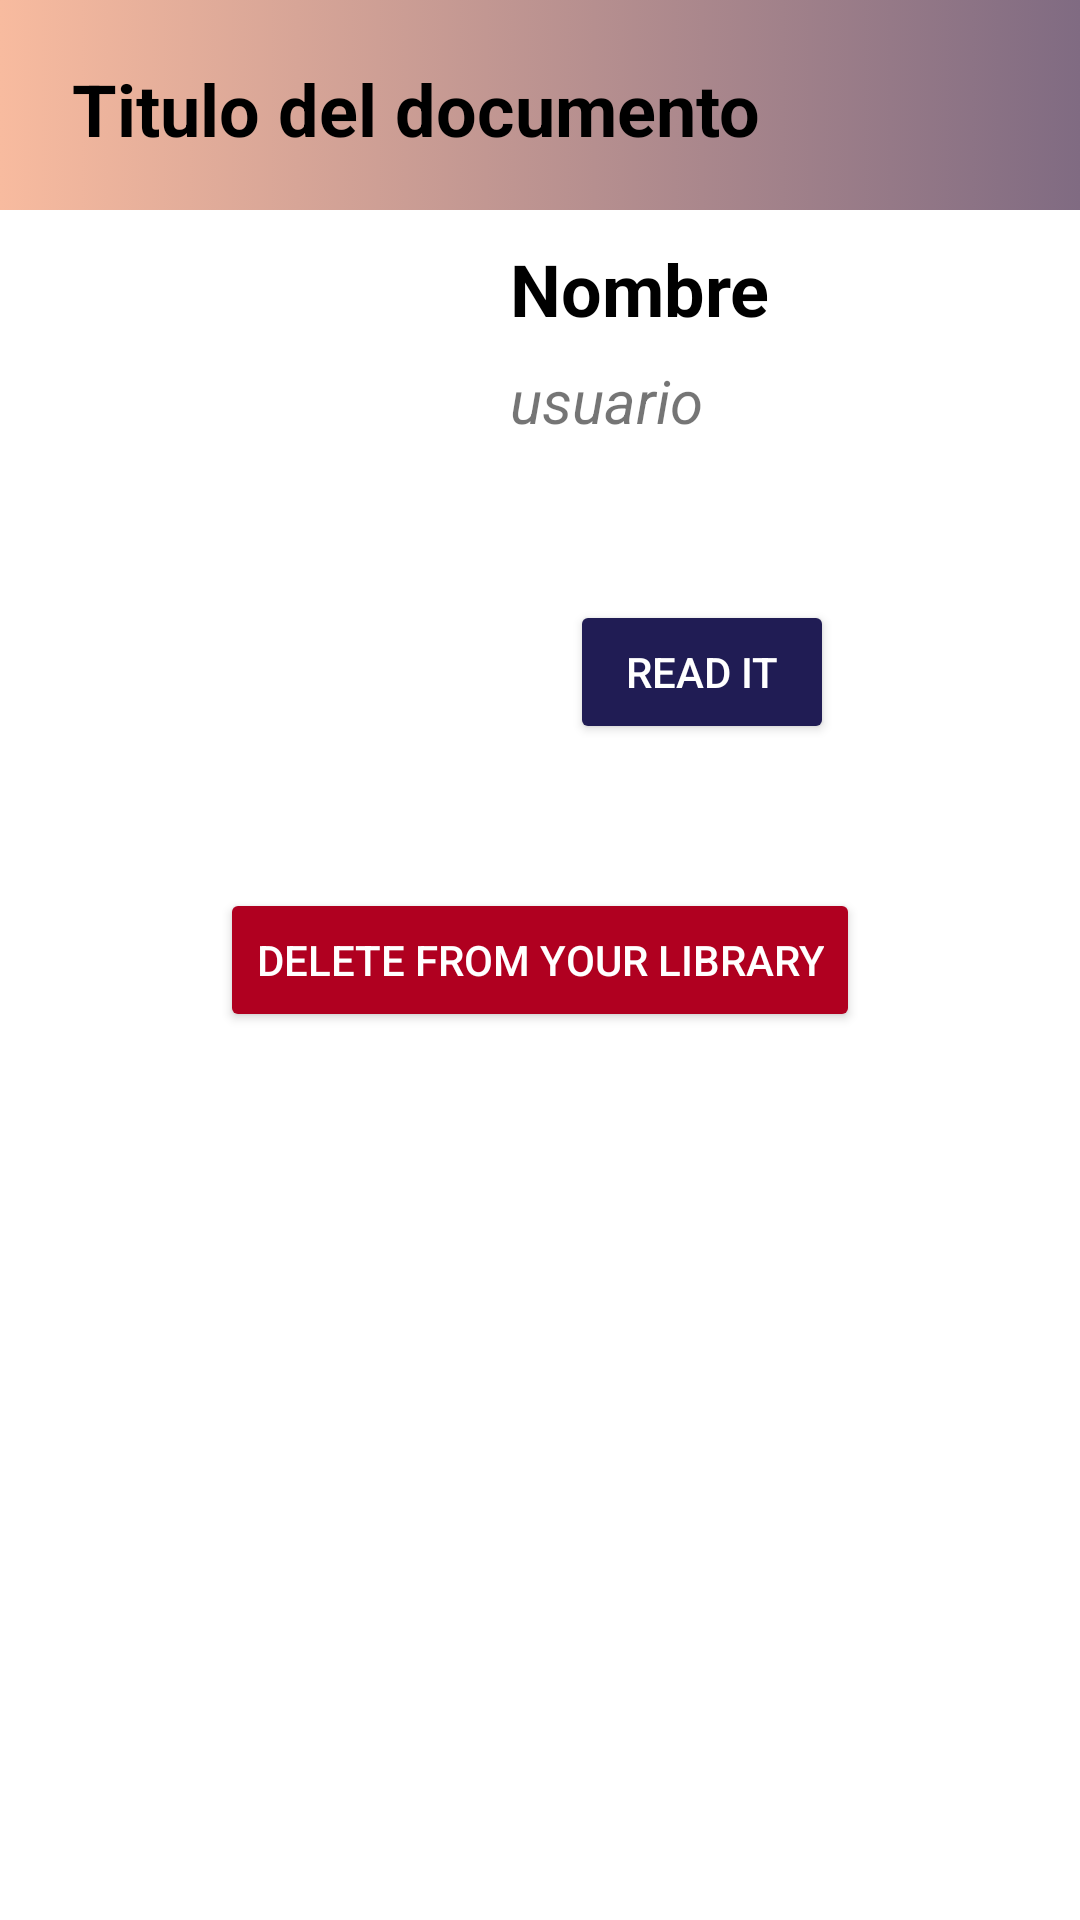

Produce the Android XML layout that renders to this screen, including the resource entries it uses.
<!-- AndroidManifest.xml: application theme Theme.Itreader -->
<!-- res/layout/fragment_document_page.xml -->
<?xml version="1.0" encoding="utf-8"?>
<FrameLayout xmlns:android="http://schemas.android.com/apk/res/android"
    xmlns:app="http://schemas.android.com/apk/res-auto"
    xmlns:tools="http://schemas.android.com/tools"
    android:layout_width="match_parent"
    android:layout_height="match_parent"
    android:background="@color/white">

    <androidx.constraintlayout.widget.ConstraintLayout
        android:layout_width="match_parent"
        android:layout_height="wrap_content">

        <ImageView
            android:layout_width="match_parent"
            android:layout_height="70dp"
            android:background="@drawable/degradado"
            app:layout_constraintBottom_toBottomOf="parent"
            app:layout_constraintEnd_toEndOf="parent"
            app:layout_constraintStart_toStartOf="parent"
            app:layout_constraintTop_toTopOf="parent" />

    </androidx.constraintlayout.widget.ConstraintLayout>

    <TextView
        android:id="@+id/doc_page_title"
        android:paddingStart="24dp"
        android:paddingTop="20dp"
        android:layout_width="match_parent"
        android:layout_height="wrap_content"
        android:text="Titulo del documento"
        android:textColor="@color/black"
        android:textSize="24sp"
        android:textStyle="bold" />

    <ImageView
        android:id="@+id/doc_page_image"
        android:layout_width="150dp"
        android:layout_height="200dp"
        android:layout_marginTop="80dp"
        android:src="@drawable/pdf_file"
        android:layout_marginLeft="10dp"/>

    <TextView
        android:id="@+id/doc_page_name"
        android:layout_width="200dp"
        android:layout_height="30dp"
        android:layout_marginStart="170dp"
        android:layout_marginTop="80dp"
        android:text="Nombre"
        android:textColor="@color/black"
        android:textSize="24sp"
        android:textStyle="bold"
        android:lines="1"
        android:ellipsize="end"/>

    <TextView
        android:id="@+id/doc_page_username"
        android:layout_width="200dp"
        android:layout_height="30dp"
        android:layout_marginStart="170dp"
        android:layout_marginTop="120dp"
        android:text="usuario"
        android:textStyle="italic"
        android:textSize="20sp"
        app:layout_constraintStart_toEndOf="@+id/imageViewBook"
        app:layout_constraintTop_toBottomOf="@+id/titulo"
        android:lines="1"
        android:ellipsize="end"/>

    <Button
        android:id="@+id/buttonReadDoc"
        android:layout_width="wrap_content"
        android:layout_height="wrap_content"
        android:layout_marginStart="190dp"
        android:layout_marginTop="200dp"
        android:layout_marginEnd="75dp"
        android:backgroundTint="@color/BLUEBACK"
        android:text="@string/book_page_read"
        android:textColor="@color/white" />

    <Button
        android:id="@+id/buttonDeleteDocLibrary"
        android:layout_width="wrap_content"
        android:layout_height="wrap_content"
        android:layout_gravity="center"
        android:backgroundTint="@color/design_default_color_error"
        android:text="@string/book_page_delete"
        android:textColor="@color/white" />


</FrameLayout>
<!-- resources referenced by this layout -->
<resources>
  <color name="BLUEBACK">#201C54</color>
  <color name="black">#FF000000</color>
  <color name="white">#FFFFFFFF</color>
  <!-- drawable degradado (drawable) -->
  <?xml version="1.0" encoding="utf-8"?>
  <selector xmlns:android="http://schemas.android.com/apk/res/android">
  
      <item>
  
          <shape>
  
              <gradient android:angle="360"
                  android:startColor="#F8BB9F"
                  android:endColor="#806B82"
                  android:type="linear"/>
  
          </shape>
  
  
      </item>
  
  
  </selector>
  <string name="book_page_delete">Delete from your library</string>
  <string name="book_page_read">Read it</string>
  <style name="Theme.Itreader" parent="Theme.AppCompat.Light.NoActionBar">
      </style>
</resources>
